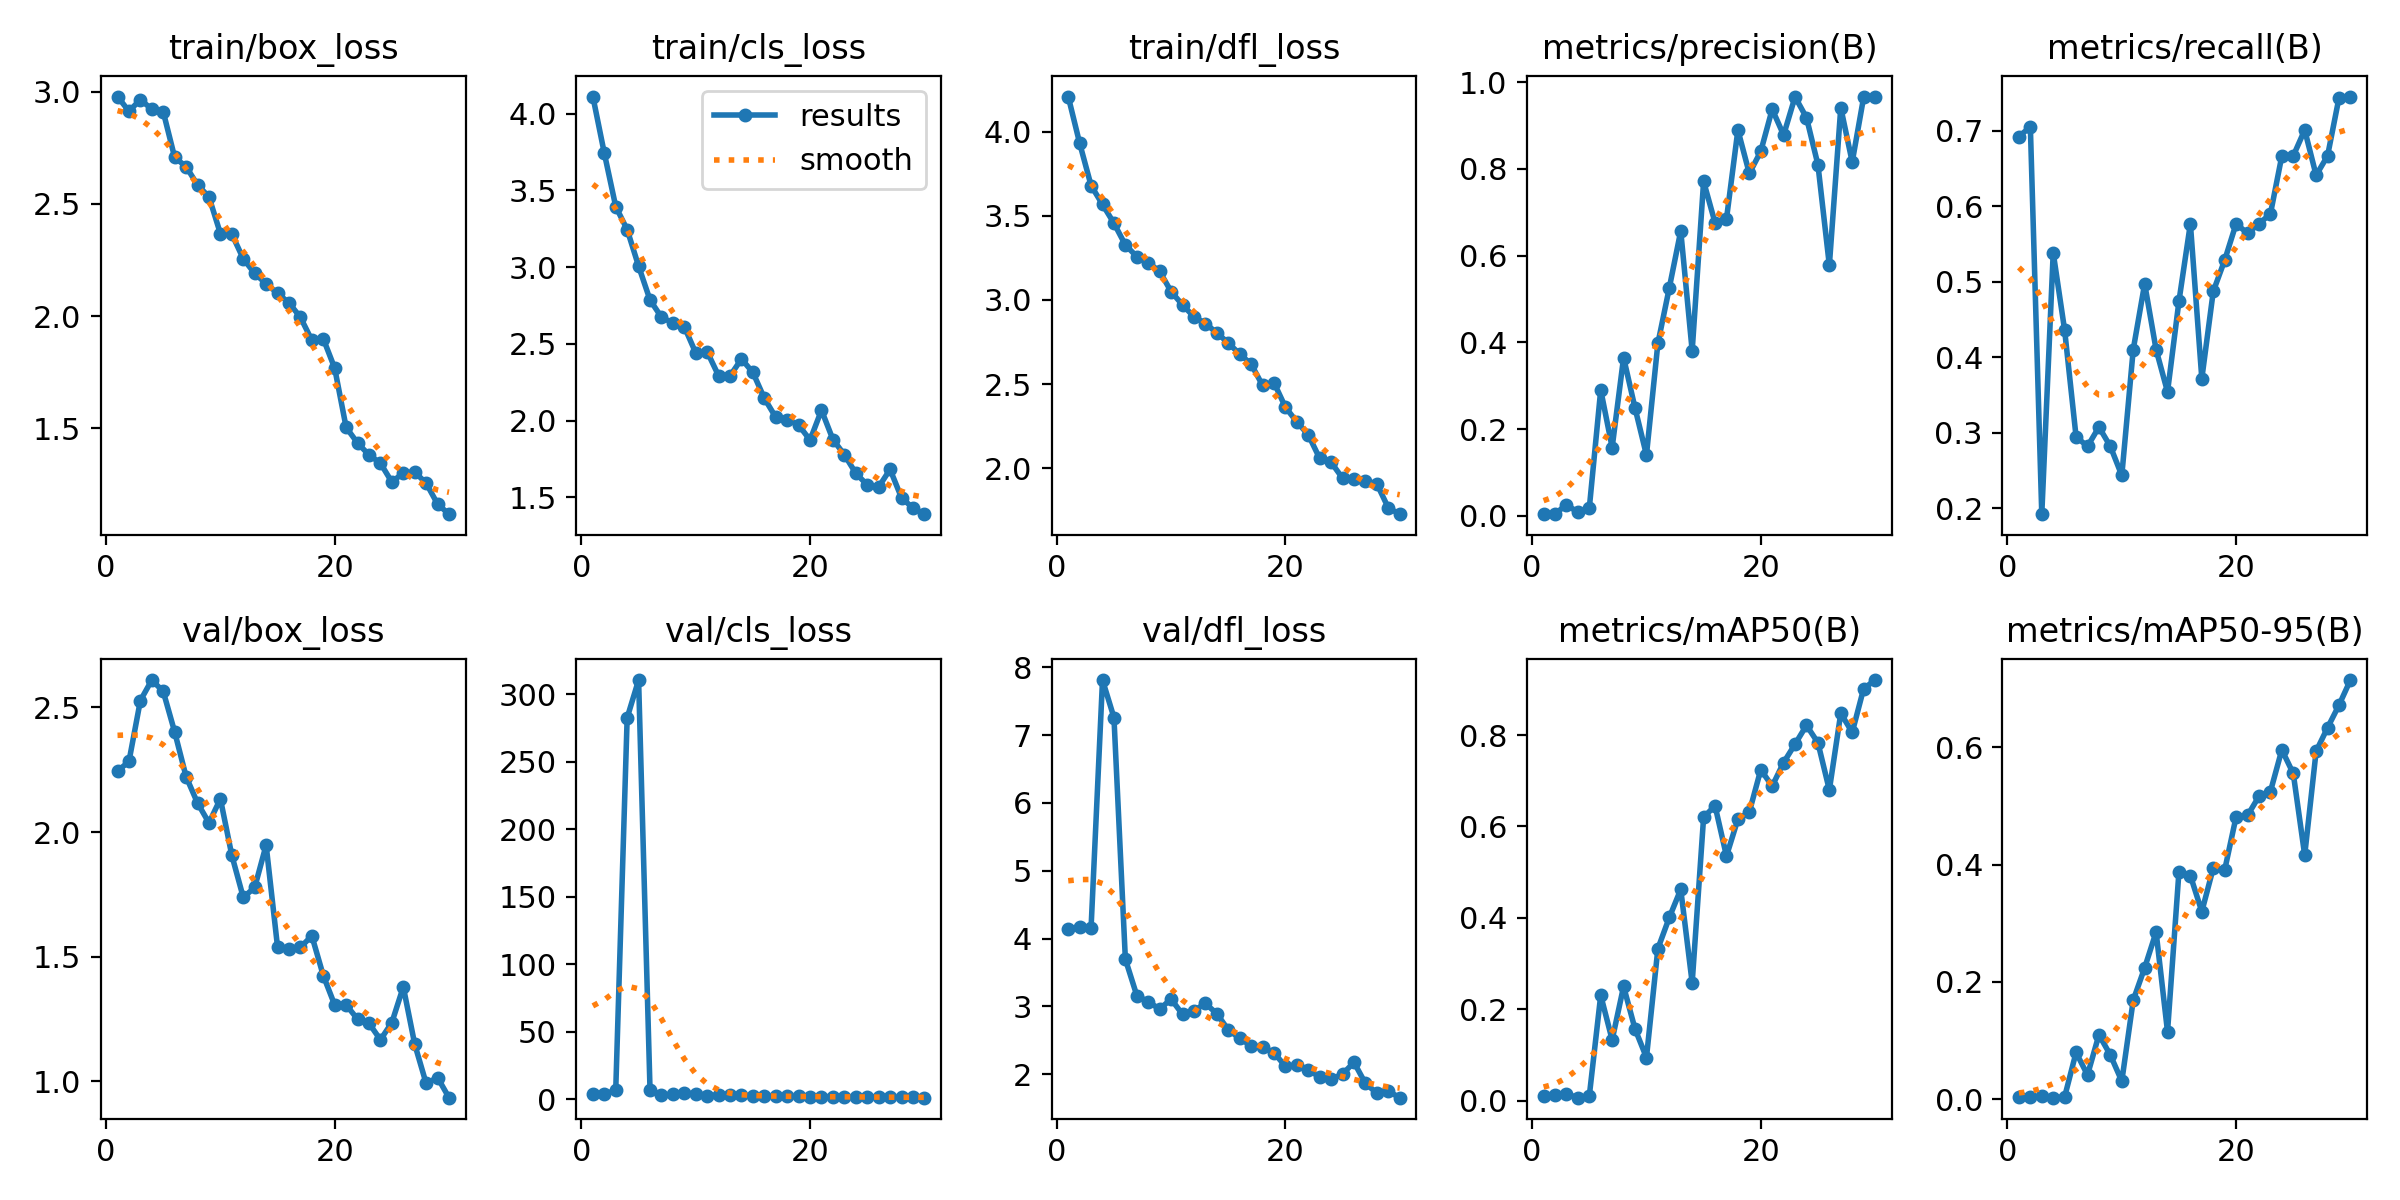

The file beside this chart, header and first rows:
epoch, train/box_loss, train/cls_loss, train/dfl_loss, metrics/precision(B), metrics/recall(B), metrics/mAP50(B), metrics/mAP50-95(B), val/box_loss, val/cls_loss, val/dfl_loss, lr/pg0, lr/pg1, lr/pg2
1, 2.978, 4.112, 4.209, 0.00367, 0.6923, 0.00987, 0.00335, 2.244, 3.76, 4.142, 0.0006471, 0.0006471, 0.0006471
2, 2.913, 3.743, 3.932, 0.00374, 0.7051, 0.01234, 0.00421, 2.283, 3.678, 4.177, 0.00127, 0.00127, 0.00127
3, 2.965, 3.395, 3.68, 0.02594, 0.1923, 0.01447, 0.00483, 2.528, 6.592, 4.163, 0.00185, 0.00185, 0.00185
4, 2.922, 3.245, 3.568, 0.00772, 0.5385, 0.00639, 0.00255, 2.61, 282.5, 7.811, 0.001802, 0.001802, 0.001802
5, 2.911, 3.007, 3.456, 0.01747, 0.4359, 0.01008, 0.00403, 2.564, 310.4, 7.258, 0.001802, 0.001802, 0.001802
6, 2.707, 2.786, 3.327, 0.2903, 0.2949, 0.2305, 0.07973, 2.401, 6.742, 3.696, 0.001736, 0.001736, 0.001736
7, 2.666, 2.674, 3.258, 0.1574, 0.2821, 0.1328, 0.04128, 2.222, 3.091, 3.161, 0.00167, 0.00167, 0.00167
8, 2.584, 2.636, 3.222, 0.3649, 0.3077, 0.2499, 0.1098, 2.116, 3.42, 3.067, 0.001604, 0.001604, 0.001604
9, 2.531, 2.611, 3.17, 0.2484, 0.2821, 0.1569, 0.07529, 2.037, 4.524, 2.962, 0.001538, 0.001538, 0.001538
10, 2.368, 2.441, 3.05, 0.1401, 0.2436, 0.09419, 0.03074, 2.133, 3.814, 3.108, 0.001472, 0.001472, 0.001472
11, 2.365, 2.448, 2.97, 0.3974, 0.4103, 0.3325, 0.1688, 1.906, 2.455, 2.884, 0.001406, 0.001406, 0.001406
12, 2.256, 2.292, 2.9, 0.5257, 0.4974, 0.4008, 0.2241, 1.738, 3.179, 2.938, 0.00134, 0.00134, 0.00134
13, 2.19, 2.291, 2.86, 0.6568, 0.4103, 0.4622, 0.2852, 1.778, 2.682, 3.044, 0.001274, 0.001274, 0.001274
14, 2.144, 2.401, 2.805, 0.3804, 0.3542, 0.2577, 0.115, 1.948, 2.898, 2.894, 0.001208, 0.001208, 0.001208
15, 2.102, 2.313, 2.744, 0.7709, 0.4744, 0.62, 0.3883, 1.538, 2.298, 2.655, 0.001142, 0.001142, 0.001142
16, 2.059, 2.145, 2.679, 0.6757, 0.5769, 0.6453, 0.3814, 1.531, 2.068, 2.532, 0.001076, 0.001076, 0.001076
17, 1.995, 2.021, 2.619, 0.6845, 0.3718, 0.5352, 0.32, 1.537, 2.212, 2.418, 0.00101, 0.00101, 0.00101
18, 1.892, 2.007, 2.493, 0.8896, 0.4872, 0.6159, 0.3942, 1.583, 2.017, 2.4, 0.000944, 0.000944, 0.000944
19, 1.899, 1.97, 2.509, 0.7894, 0.5286, 0.6316, 0.3909, 1.424, 1.97, 2.318, 0.000878, 0.000878, 0.000878
20, 1.767, 1.873, 2.362, 0.8403, 0.5769, 0.7242, 0.4818, 1.306, 1.737, 2.116, 0.000812, 0.000812, 0.000812
21, 1.504, 2.068, 2.275, 0.9374, 0.5641, 0.6884, 0.484, 1.306, 1.813, 2.139, 0.000746, 0.000746, 0.000746
22, 1.434, 1.876, 2.198, 0.878, 0.5769, 0.7399, 0.5167, 1.249, 1.8, 2.063, 0.00068, 0.00068, 0.00068
23, 1.381, 1.778, 2.058, 0.966, 0.5897, 0.7801, 0.5247, 1.233, 1.617, 1.962, 0.000614, 0.000614, 0.000614
24, 1.344, 1.657, 2.035, 0.9181, 0.6667, 0.8214, 0.596, 1.166, 1.455, 1.926, 0.000548, 0.000548, 0.000548
25, 1.26, 1.581, 1.94, 0.8097, 0.6667, 0.7833, 0.5556, 1.236, 1.536, 2.003, 0.000482, 0.000482, 0.000482
26, 1.301, 1.567, 1.937, 0.5775, 0.701, 0.6798, 0.4163, 1.379, 1.876, 2.176, 0.000416, 0.000416, 0.000416
27, 1.305, 1.682, 1.925, 0.9412, 0.641, 0.8478, 0.5936, 1.149, 1.309, 1.865, 0.00035, 0.00035, 0.00035
28, 1.255, 1.497, 1.907, 0.8157, 0.6667, 0.8059, 0.6337, 0.9911, 1.28, 1.722, 0.000284, 0.000284, 0.000284
29, 1.162, 1.43, 1.764, 0.965, 0.7436, 0.9016, 0.6722, 1.015, 1.223, 1.751, 0.000218, 0.000218, 0.000218
30, 1.117, 1.39, 1.727, 0.9667, 0.7452, 0.9205, 0.715, 0.9341, 1.062, 1.655, 0.000152, 0.000152, 0.000152
